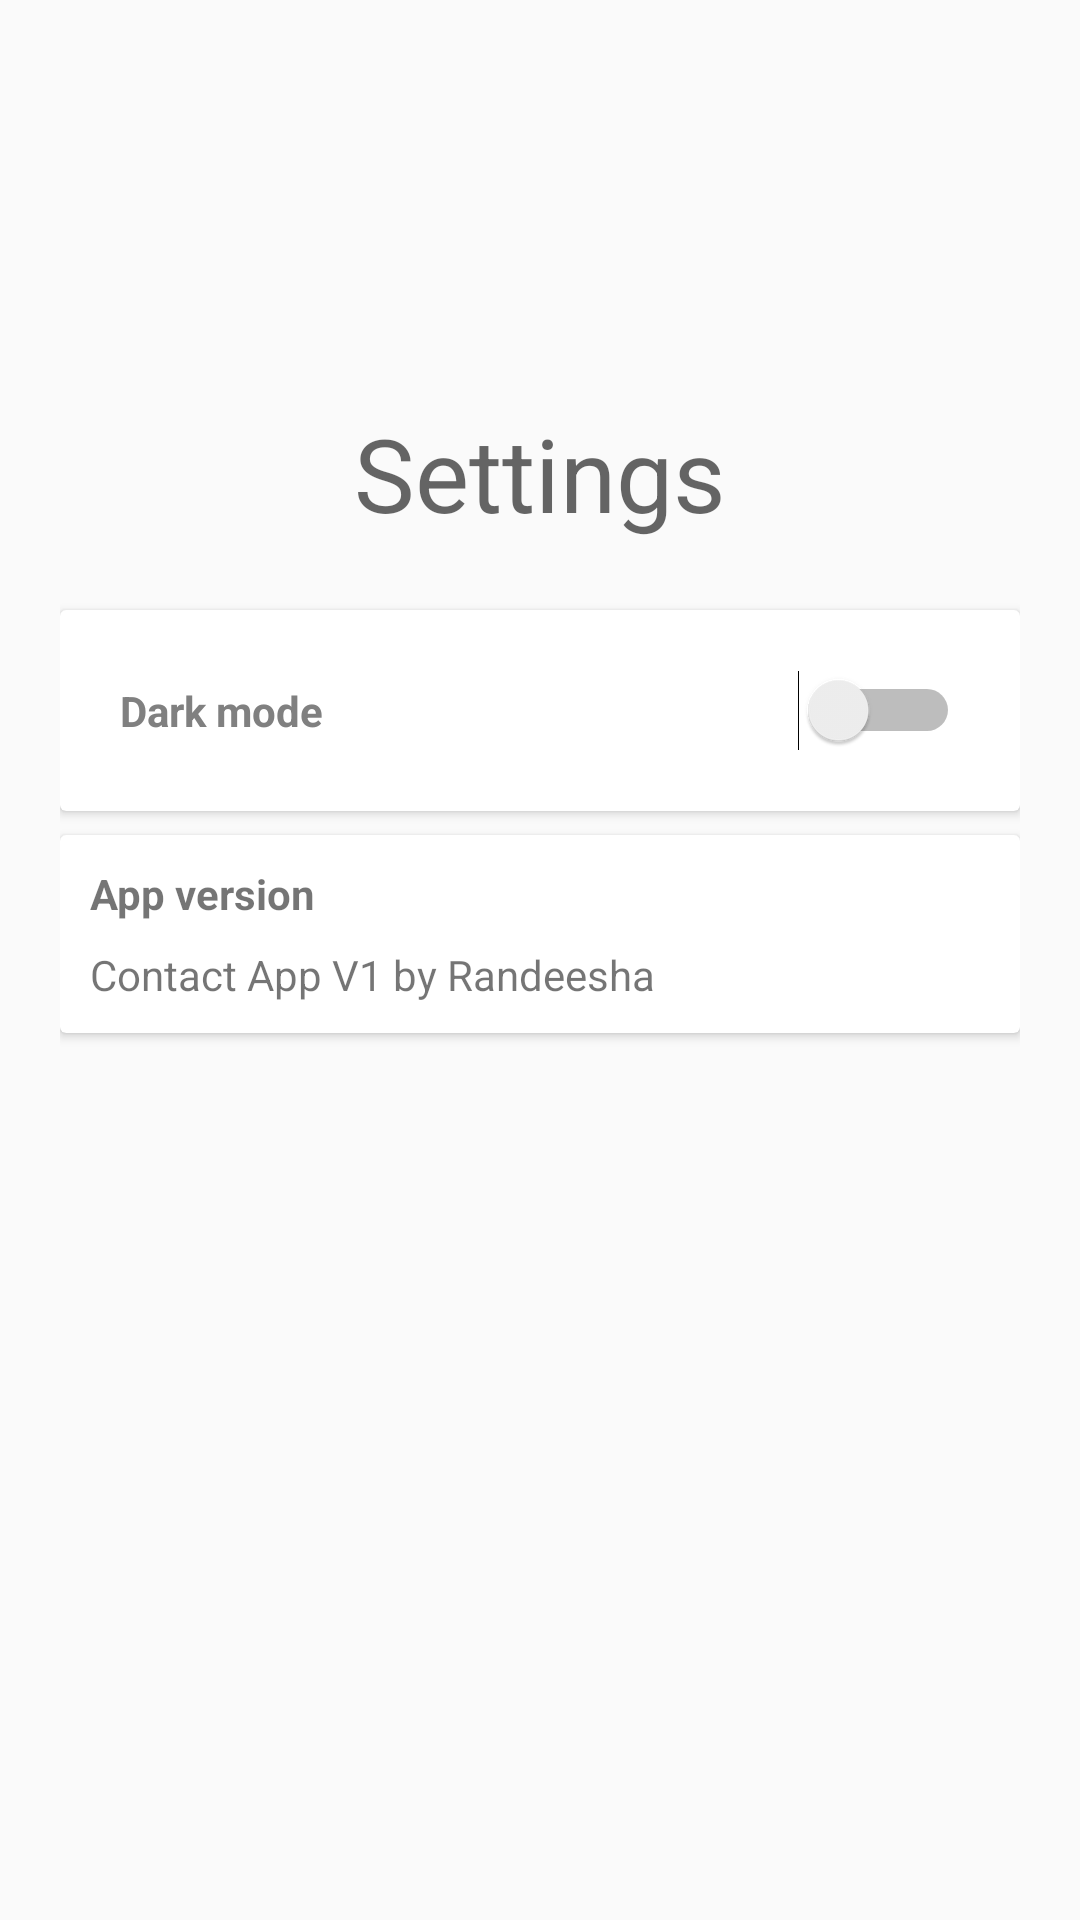

Android layout source for this screen:
<!-- AndroidManifest.xml: application theme AppTheme -->
<!-- res/layout/activity_settings.xml -->
<?xml version="1.0" encoding="utf-8"?>
<LinearLayout xmlns:android="http://schemas.android.com/apk/res/android"
    android:layout_width="match_parent"
    xmlns:tools="http://schemas.android.com/tools"
    android:orientation="vertical"
    android:padding="20dp"
    tools:context="com.contact.randeesha.Settings"
    android:layout_height="match_parent">

    <RelativeLayout
        android:layout_width="match_parent"
        android:layout_height="wrap_content">

        <ImageView
            android:id="@+id/imageSettings"
            android:layout_width="match_parent"
            android:layout_height="70dp"
            android:layout_marginTop="25dp"
            android:src="@drawable/ic_baseline_settings_24" />

        <TextView
            android:id="@+id/txtSettings"
            android:layout_width="wrap_content"
            android:layout_height="wrap_content"
            android:layout_below="@+id/imageSettings"
            android:layout_centerInParent="true"
            android:layout_marginTop="20sp"
            android:layout_marginBottom="15dp"
            android:text="Settings"
            android:textAppearance="@style/TextAppearance.AppCompat.Display1" />
    </RelativeLayout>

    <androidx.cardview.widget.CardView
        android:layout_width="match_parent"
        android:layout_marginTop="8dp"
        android:layout_height="wrap_content"
        tools:ignore="MissingClass">

        <LinearLayout
            android:layout_width="match_parent"
            android:padding="20dp"
            android:orientation="vertical"
            android:layout_height="match_parent">


            <Switch
                android:layout_width="match_parent"
                android:id="@+id/mode"
                android:textStyle="bold"
                android:text="Dark mode"
                android:textColor="#808080"
                android:layout_height="wrap_content"/>


        </LinearLayout>



    </androidx.cardview.widget.CardView>

    <androidx.cardview.widget.CardView
        android:layout_width="match_parent"
        android:layout_marginTop="8dp"
        android:layout_height="wrap_content"
        tools:ignore="MissingClass">

        <LinearLayout
            android:layout_width="match_parent"
            android:padding="10dp"
            android:orientation="vertical"
            android:layout_height="match_parent">

            <TextView
                android:layout_width="wrap_content"
                android:text="App version"
                android:textStyle="bold"
                android:layout_height="wrap_content"/>

            <TextView
                android:layout_width="wrap_content"
                android:text="Contact App V1 by Randeesha"
                android:layout_marginTop="8dp"
                android:layout_height="wrap_content"/>


        </LinearLayout>

    </androidx.cardview.widget.CardView>

]



</LinearLayout>
<!-- resources referenced by this layout -->
<resources>
  <style name="AppTheme" parent="Theme.AppCompat.Light.DarkActionBar">
          
          <item name="colorPrimary">@color/colorPrimary</item>
          <item name="colorPrimaryDark">@color/colorPrimaryDark</item>
          <item name="colorAccent">@color/colorAccent</item>
      </style>
  <color name="colorPrimary">#3F51B5</color>
  <color name="colorPrimaryDark">#303F9F</color>
  <color name="colorAccent">#E65749</color>
</resources>
